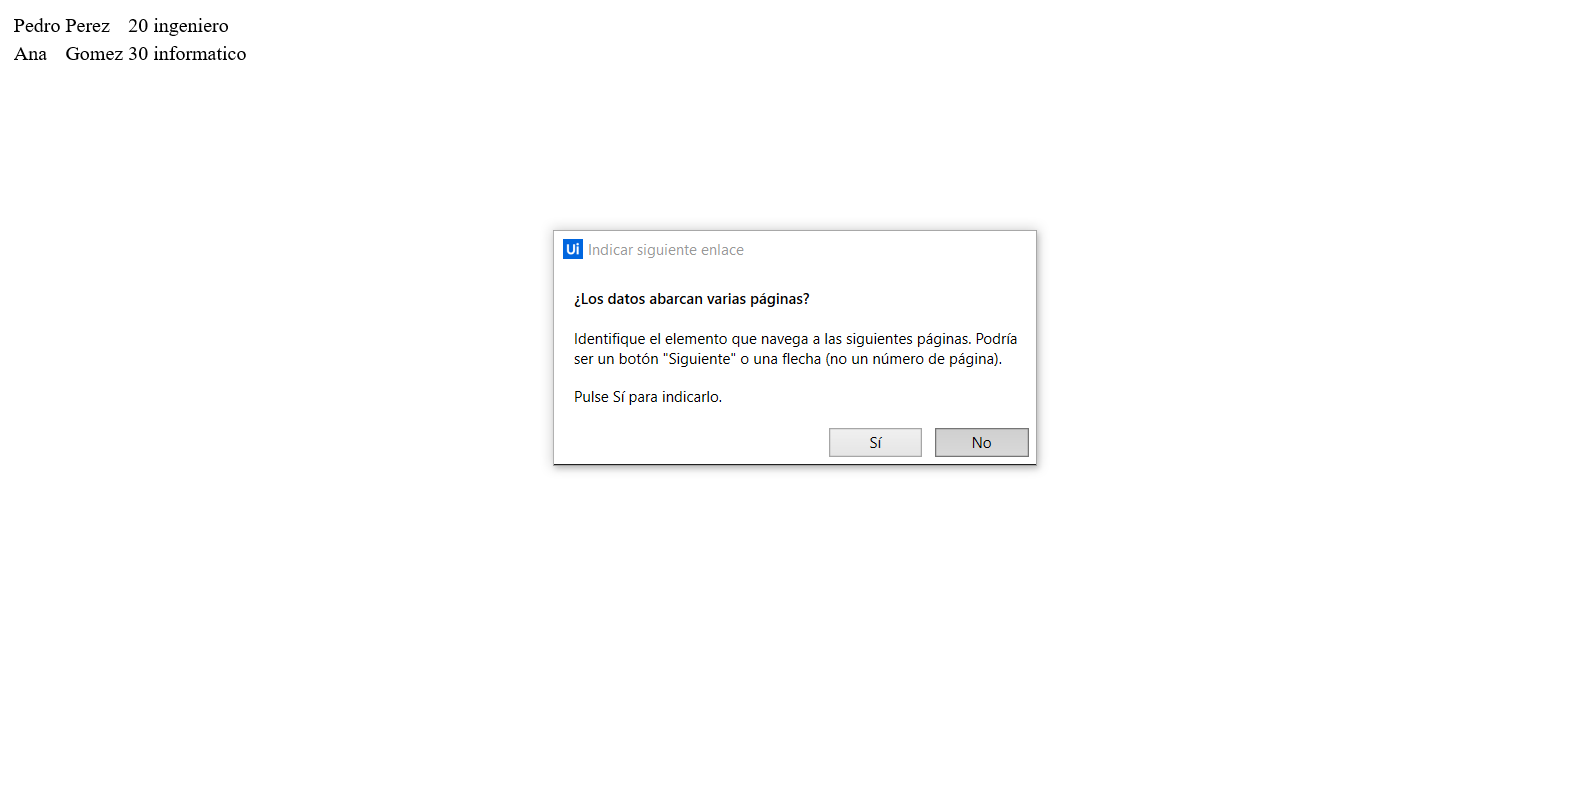
Task: Proceso en blanco
Workflow: ExtraerDatos3

Step 1: Anexar navegador 'FileCUser Page' at file://C:\Users\[user]\Desktop\datos3.html

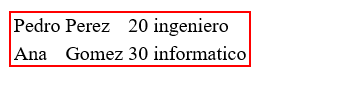
Step 2: get-text from the tbody